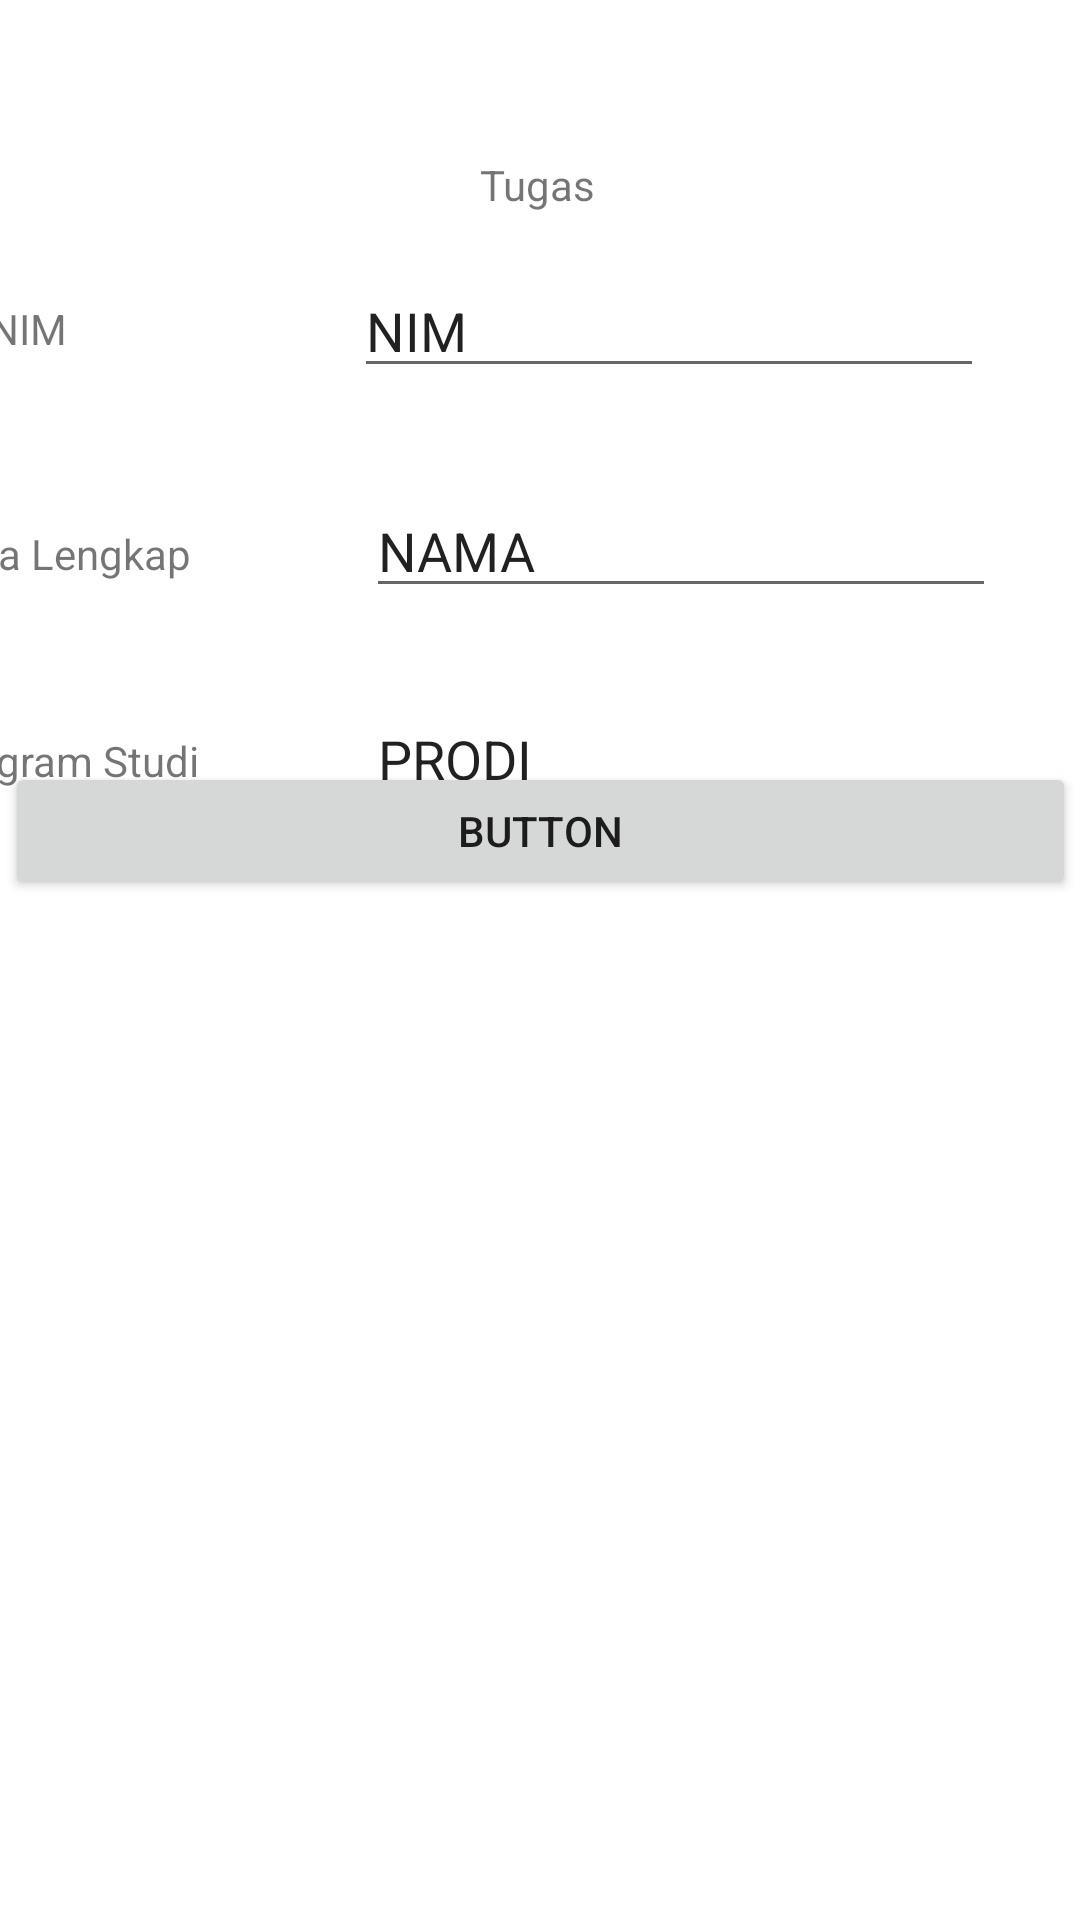

Android layout source for this screen:
<!-- AndroidManifest.xml: application theme Theme._4CPraktikum1 -->
<!-- res/layout/activity_main2.xml -->
<?xml version="1.0" encoding="utf-8"?>
<androidx.constraintlayout.widget.ConstraintLayout xmlns:android="http://schemas.android.com/apk/res/android"
    xmlns:app="http://schemas.android.com/apk/res-auto"
    xmlns:tools="http://schemas.android.com/tools"
    android:layout_width="match_parent"
    android:layout_height="match_parent"
    tools:context=".MainActivity2">

    <TextView
        android:id="@+id/textView4"
        android:layout_width="wrap_content"
        android:layout_height="wrap_content"
        android:layout_marginTop="52dp"
        android:text="Tugas"
        app:layout_constraintEnd_toEndOf="parent"
        app:layout_constraintHorizontal_bias="0.498"
        app:layout_constraintStart_toStartOf="parent"
        app:layout_constraintTop_toTopOf="parent" />

    <TextView
        android:id="@+id/textView5"
        android:layout_width="wrap_content"
        android:layout_height="wrap_content"
        android:layout_marginTop="100dp"
        android:layout_marginEnd="96dp"
        android:text="NIM"
        app:layout_constraintEnd_toStartOf="@+id/etMasukkanNim"
        app:layout_constraintTop_toTopOf="parent" />

    <TextView
        android:id="@+id/textView7"
        android:layout_width="109dp"
        android:layout_height="21dp"
        android:layout_marginTop="56dp"
        android:layout_marginEnd="44dp"
        android:text="Nama Lengkap"
        app:layout_constraintEnd_toStartOf="@+id/etMasukkanNama"
        app:layout_constraintTop_toBottomOf="@+id/textView5" />

    <TextView
        android:id="@+id/textView8"
        android:layout_width="wrap_content"
        android:layout_height="wrap_content"
        android:layout_marginTop="48dp"
        android:layout_marginEnd="56dp"
        android:text="Program Studi"
        app:layout_constraintEnd_toStartOf="@+id/etMasukkanProdi"
        app:layout_constraintTop_toBottomOf="@+id/textView7" />

    <EditText
        android:id="@+id/etMasukkanNim"
        android:layout_width="wrap_content"
        android:layout_height="wrap_content"
        android:layout_marginTop="88dp"
        android:layout_marginEnd="32dp"
        android:ems="10"
        android:inputType="text"
        android:text="NIM"
        app:layout_constraintEnd_toEndOf="parent"
        app:layout_constraintTop_toTopOf="parent" />

    <EditText
        android:id="@+id/etMasukkanNama"
        android:layout_width="wrap_content"
        android:layout_height="wrap_content"
        android:layout_marginTop="32dp"
        android:layout_marginEnd="28dp"
        android:ems="10"
        android:inputType="text"
        android:text="NAMA"
        app:layout_constraintEnd_toEndOf="parent"
        app:layout_constraintTop_toBottomOf="@+id/etMasukkanNim" />

    <EditText
        android:id="@+id/etMasukkanProdi"
        android:layout_width="wrap_content"
        android:layout_height="wrap_content"
        android:layout_marginTop="28dp"
        android:layout_marginEnd="28dp"
        android:ems="10"
        android:inputType="text"
        android:text="PRODI"
        app:layout_constraintEnd_toEndOf="parent"
        app:layout_constraintTop_toBottomOf="@+id/etMasukkanNama" />

    <Button
        android:id="@+id/btProsesTugas"
        android:layout_width="357dp"
        android:layout_height="46dp"
        android:layout_marginBottom="340dp"
        android:text="Button"
        app:layout_constraintBottom_toBottomOf="parent"
        app:layout_constraintEnd_toEndOf="parent"
        app:layout_constraintStart_toStartOf="parent" />
</androidx.constraintlayout.widget.ConstraintLayout>
<!-- resources referenced by this layout -->
<resources>
  <style name="Theme._4CPraktikum1" parent="Theme.MaterialComponents.DayNight.DarkActionBar">
          
          <item name="colorPrimary">@color/purple_500</item>
          <item name="colorPrimaryVariant">@color/purple_700</item>
          <item name="colorOnPrimary">@color/white</item>
          
          <item name="colorSecondary">@color/teal_200</item>
          <item name="colorSecondaryVariant">@color/teal_700</item>
          <item name="colorOnSecondary">@color/black</item>
          
          <item name="android:statusBarColor">?attr/colorPrimaryVariant</item>
          
      </style>
  <!-- not gathered from this repository: default colours our renderer supplied (Android Studio template values) -->
  <color name="purple_500">#FF6200EE</color>
  <color name="purple_700">#FF3700B3</color>
  <color name="teal_200">#FF03DAC5</color>
  <color name="teal_700">#FF018786</color>
  <color name="black">#FF000000</color>
  <color name="white">#FFFFFFFF</color>
</resources>
